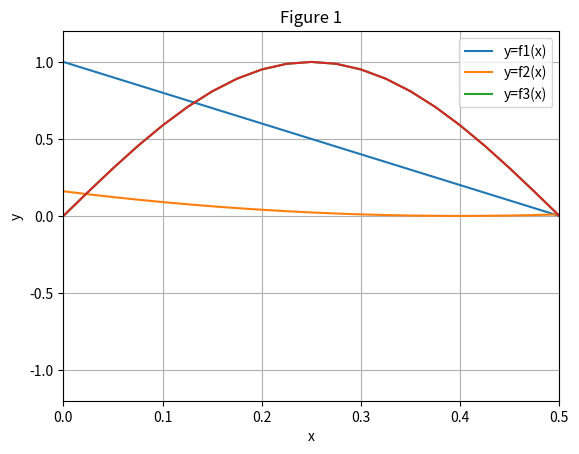

Recreate this plot in Python.
#(a)

import numpy as np
import matplotlib.pyplot as pl

#(b)
N = 11
x = np.linspace(0,1,N)
print(x)

#%%

#(c)
delta_x = 0.025
N = int(1/delta_x)+1 #1:total length(L)
x = np.linspace(0,1,N)
print(x)

#(d)

def f_1(x):
    return 1 - 2*x
def f_2(x):
    return (x-0.4)**2
def f_3(x):
    return np.sin(2*np.pi*x)

y1 = f_1(x)
y2 = f_2(x)
y3 = f_3(x)

print('여기까지가 print 되기 전')
print(y1)
print(y2)
print(y3)
print('여기까지가 print')
pl.plot(x,y1,label='y=f1(x)')
pl.plot(x,y2,label='y=f2(x)')
pl.plot(x,y3,label='y=f3(x)')
pl.legend()

#(e)
pl.title(f'Figure 1')
pl.xlabel('x')
pl.ylabel('y')
pl.xlim(0,1)
pl.ylim(-1.2,1.2)
pl.grid() #격자
pl.show()



#(f)
pl.plot(x,y3,label='f3(x) additional task')
pl.xlim(0,0.5)
pl.ylim(-1.2,1.2)
pl.show()







# %%
